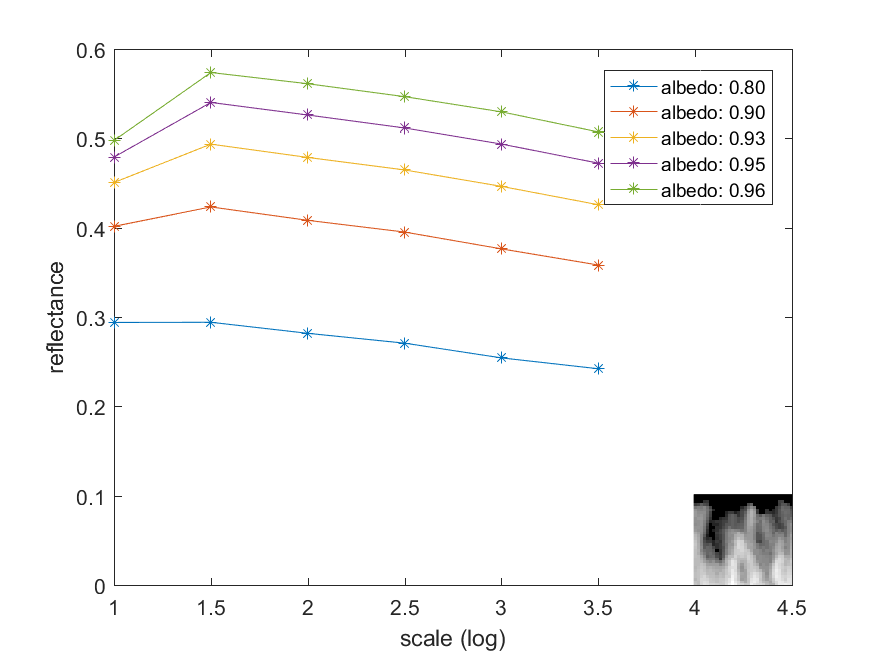

Values plotted in this chart, from the file beside it:
2.938593117123758369e-01, 4.014891941053640445e-01, 4.506040713004481058e-01, 4.790649996153259482e-01, 4.976552667830598242e-01
2.940758670292160093e-01, 4.232334343988039538e-01, 4.935515487314441341e-01, 5.402419846629700206e-01, 5.737484990138480567e-01
2.817177291517868887e-01, 4.082409994269599607e-01, 4.786669714711590529e-01, 5.261793993445019746e-01, 5.612066145949878848e-01
2.706864363659629569e-01, 3.950990422541388880e-01, 4.646718312214111468e-01, 5.116965834945428337e-01, 5.467428437944381603e-01
2.542068672411579855e-01, 3.762780457805320888e-01, 4.462753371601340668e-01, 4.936437737456939590e-01, 5.297125928297717889e-01
2.420479510139231238e-01, 3.581819824049030654e-01, 4.257075706914560387e-01, 4.722720021973500493e-01, 5.072874183533960801e-01
